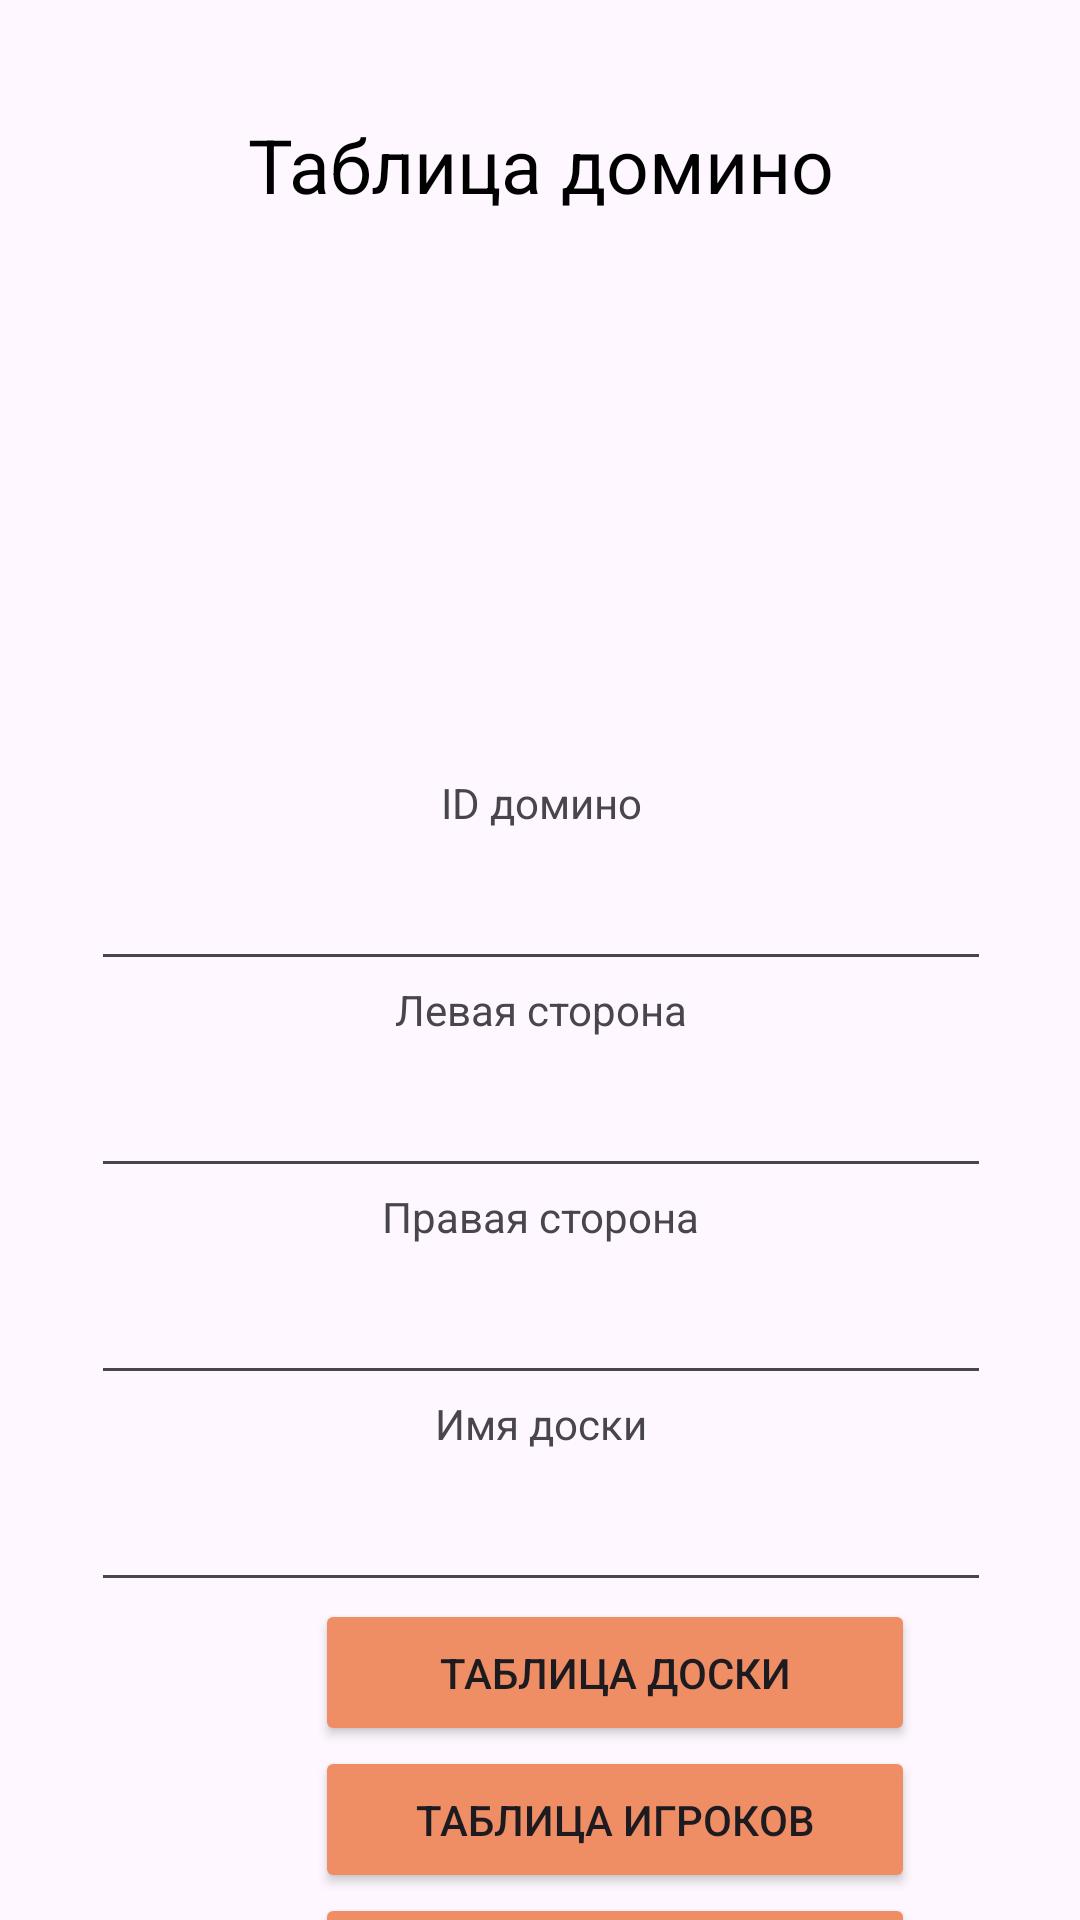

Here is an Android app screen rendered from its layout file. Give the layout XML and the strings, colors and styles it references.
<!-- AndroidManifest.xml: application theme Theme.Lab23BD -->
<!-- res/layout/activity_dominos.xml -->
<?xml version="1.0" encoding="utf-8"?>
<androidx.constraintlayout.widget.ConstraintLayout xmlns:android="http://schemas.android.com/apk/res/android"
    xmlns:app="http://schemas.android.com/apk/res-auto"
    xmlns:tools="http://schemas.android.com/tools"
    android:id="@+id/main"
    android:layout_width="match_parent"
    android:layout_height="match_parent"
    tools:context=".Activitys.DominosActivity">

    <TextView
        android:layout_marginTop="20dp"
        android:id="@+id/textView"
        android:layout_width="match_parent"
        android:layout_height="70dp"
        android:gravity="center"
        android:text="Таблица домино"
        android:textColor="@color/black"
        android:textSize="25sp"
        app:layout_constraintEnd_toEndOf="parent"
        app:layout_constraintStart_toStartOf="parent"
        app:layout_constraintTop_toTopOf="parent">

    </TextView>

    <GridView
        android:id="@+id/_dynamic"
        android:layout_width="410dp"
        android:layout_height="169dp"
        app:layout_constraintEnd_toEndOf="parent"
        app:layout_constraintHorizontal_bias="0.478"
        app:layout_constraintStart_toStartOf="parent"
        app:layout_constraintTop_toBottomOf="@+id/textView">
    </GridView>

    <LinearLayout
        android:layout_width="410dp"
        android:layout_height="147dp"
        android:gravity="center"
        android:orientation="vertical"
        app:layout_constraintBottom_toBottomOf="parent"
        app:layout_constraintEnd_toEndOf="parent"
        app:layout_constraintHorizontal_bias="0.0"
        app:layout_constraintStart_toStartOf="parent"
        app:layout_constraintTop_toBottomOf="@+id/linearLayout"
        app:layout_constraintVertical_bias="0.0">

        <Button
            android:id="@+id/boardButton"
            android:layout_width="200dp"
            android:layout_height="wrap_content"
            android:layout_weight="1"
            android:backgroundTint="#EF8E65"
            android:onClick="openBoardTableClick"
            android:text="Таблица доски" />

        <Button
            android:id="@+id/playersButton"
            android:layout_width="200dp"
            android:layout_height="wrap_content"
            android:layout_weight="1"
            android:backgroundTint="#EF8E65"
            android:onClick="openPlayersTableClick"
            android:text="Таблица игроков" />

        <Button
            android:id="@+id/addButton"
            android:layout_width="200dp"
            android:layout_height="wrap_content"
            android:layout_weight="1"
            android:backgroundTint="#EF8E65"
            android:onClick="addClick"
            android:text="Добавить" />

    </LinearLayout>

    <LinearLayout
        android:id="@+id/linearLayout"
        android:layout_width="413dp"
        android:layout_height="274dp"
        android:gravity="center"
        android:orientation="vertical"
        app:layout_constraintEnd_toEndOf="parent"
        app:layout_constraintStart_toStartOf="parent"
        app:layout_constraintTop_toBottomOf="@+id/_dynamic">

        <TextView
            android:layout_width="wrap_content"
            android:layout_height="wrap_content"
            android:text="ID домино" />

        <EditText
            android:id="@+id/idDomino"
            android:layout_width="300dp"
            android:layout_height="50dp" />

        <TextView
            android:layout_width="wrap_content"
            android:layout_height="wrap_content"
            android:text="Левая сторона" />

        <EditText
            android:id="@+id/leftScore"
            android:layout_width="300dp"
            android:layout_height="50dp" />

        <TextView
            android:layout_width="wrap_content"
            android:layout_height="wrap_content"
            android:text="Правая сторона" />

        <EditText
            android:id="@+id/rightScore"
            android:layout_width="300dp"
            android:layout_height="50dp" />

        <TextView
            android:layout_width="wrap_content"
            android:layout_height="wrap_content"
            android:text="Имя доски" />

        <EditText
            android:id="@+id/boardName"
            android:layout_width="300dp"
            android:layout_height="50dp" />


    </LinearLayout>
</androidx.constraintlayout.widget.ConstraintLayout>
<!-- resources referenced by this layout -->
<resources>
  <style name="Theme.Lab23BD" parent="Base.Theme.Lab23BD" />
  <style name="Base.Theme.Lab23BD" parent="Theme.Material3.DayNight.NoActionBar">
          
          
      </style>
  <!-- not gathered from this repository: default colours our renderer supplied (Android Studio template values) -->
  <color name="black">#FF000000</color>
</resources>
